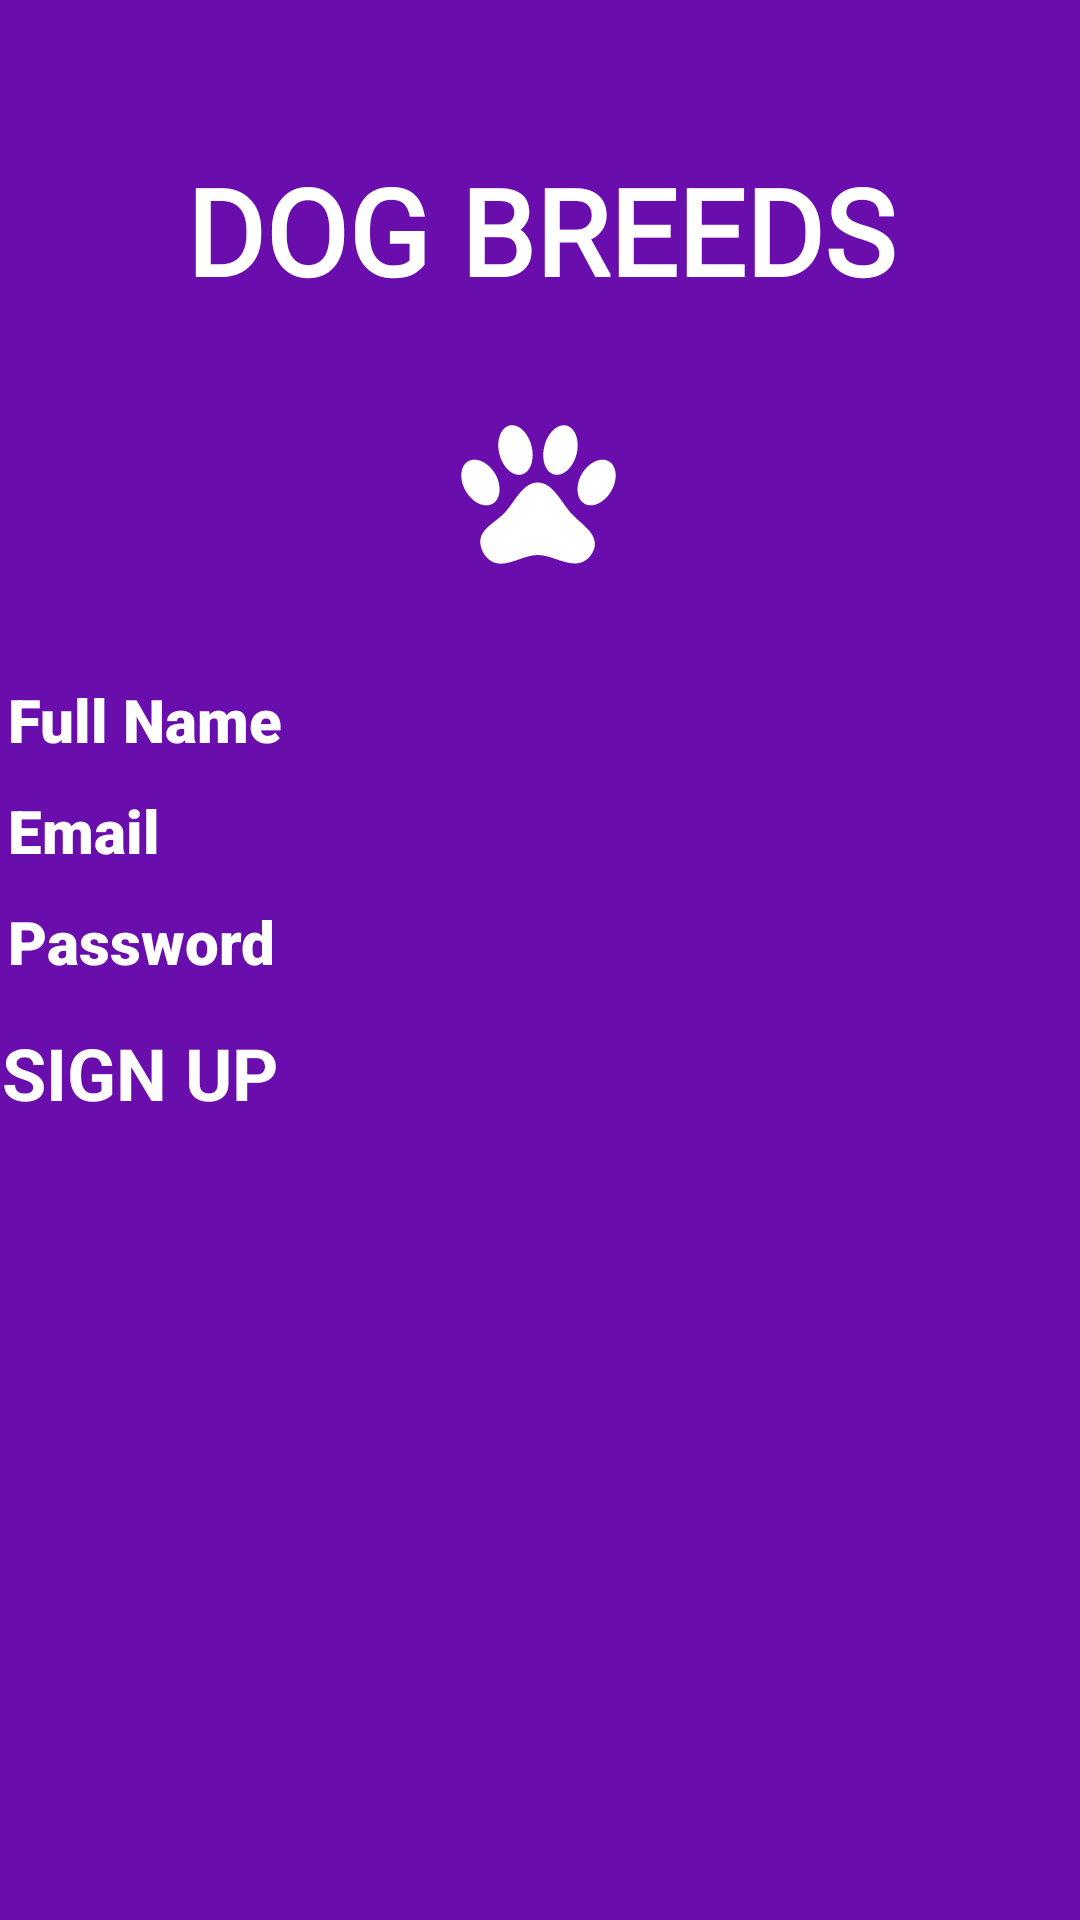

Layout XML and referenced resources for this Android screen:
<!-- AndroidManifest.xml: application theme Theme.App.Starting -->
<!-- res/layout/activity_register.xml -->
<?xml version="1.0" encoding="utf-8"?>
<androidx.constraintlayout.widget.ConstraintLayout xmlns:android="http://schemas.android.com/apk/res/android"
    xmlns:app="http://schemas.android.com/apk/res-auto"
    xmlns:tools="http://schemas.android.com/tools"
    android:layout_width="match_parent"
    android:layout_height="match_parent"
    android:background="@color/purple"
    tools:context=".Login.Register">

    <androidx.constraintlayout.widget.Guideline
        android:id="@+id/guideline2"
        android:layout_width="wrap_content"
        android:layout_height="wrap_content"
        android:orientation="vertical"
        app:layout_constraintGuide_begin="20dp" />

    <androidx.constraintlayout.widget.Guideline
        android:id="@+id/guideline3"
        android:layout_width="wrap_content"
        android:layout_height="wrap_content"
        android:orientation="vertical"
        app:layout_constraintGuide_begin="390dp" />

    <androidx.constraintlayout.widget.Guideline
        android:id="@+id/guideline4"
        android:layout_width="wrap_content"
        android:layout_height="wrap_content"
        android:orientation="horizontal"
        app:layout_constraintGuide_begin="20dp" />

    <TextView
        android:id="@+id/title"
        android:layout_width="match_parent"
        android:layout_height="wrap_content"
        android:layout_marginTop="50dp"
        android:text="Dog Breeds"
        android:textSize="40sp"
        android:textAllCaps="true"
        android:textAlignment="center"
        android:textStyle="bold"
        android:fontFamily="@font/courgette"
        android:textColor="@color/white"
        android:layout_marginBottom="4dp"
        app:layout_constraintTop_toTopOf="parent"
        app:layout_constraintRight_toRightOf="parent"
        app:layout_constraintLeft_toLeftOf="parent"/>

    <ImageView
        android:id="@+id/logo"
        android:layout_width="164dp"
        android:layout_height="123dp"
       android:layout_marginBottom="4dp"
        android:src="@drawable/ic_paw"
        app:layout_constraintHorizontal_bias="0.497"
        app:layout_constraintLeft_toLeftOf="parent"
        app:layout_constraintRight_toRightOf="parent"
        app:layout_constraintTop_toBottomOf="@+id/title" />

    <EditText
        android:id="@+id/fullName"
        android:layout_width="360dp"
        android:layout_height="wrap_content"
        android:ems="10"
        android:layout_marginLeft="5dp"
        android:hint="Full Name"
        android:inputType="text"
        android:textSize="20sp"
        android:textColorHint="@color/white"
        android:fontFamily="sans-serif-black"
        app:layout_constraintRight_toRightOf="parent"
        app:layout_constraintLeft_toLeftOf="parent"
        app:layout_constraintTop_toBottomOf="@+id/logo"/>

    <EditText
        android:id="@+id/signupEmail"
        android:layout_width="360dp"
        android:layout_height="wrap_content"
        android:layout_marginLeft="5dp"
        app:layout_constraintLeft_toLeftOf="parent"
        app:layout_constraintRight_toRightOf="parent"
        app:layout_constraintTop_toBottomOf="@id/fullName"
        android:layout_marginTop="10dp"
        android:hint="Email"
        android:textColor="@color/white"
        android:fontFamily="sans-serif-black"
        android:textColorHint="@color/white"
        android:textSize="20sp"
        android:ems="10"
        android:inputType="textEmailAddress"/>

    <EditText
        android:id="@+id/signUpPassword"
        android:layout_width="360dp"
        android:layout_height="wrap_content"
        android:layout_marginLeft="5dp"
        app:layout_constraintRight_toRightOf="parent"
        app:layout_constraintLeft_toLeftOf="parent"
        app:layout_constraintTop_toBottomOf="@+id/signupEmail"
        android:layout_marginTop="10dp"
        android:textColorHint="@color/white"
        android:hint="Password"
        android:textSize="20sp"
        android:ems="10"
        android:fontFamily="sans-serif-black"
        android:inputType="textPassword"
        android:paddingRight="20dp"
        android:longClickable="false"
        android:drawableRight="@drawable/ic_baseline_visibility_off_24"/>

    <Button
        android:id="@+id/registerUser"
        android:layout_width="360dp"
        android:layout_height="70dp"
        app:layout_constraintLeft_toLeftOf="parent"
        app:layout_constraintRight_toRightOf="parent"
        app:layout_constraintTop_toBottomOf="@id/signUpPassword"
        android:layout_marginTop="14dp"
        android:layout_marginLeft="16dp"
        android:layout_marginRight="15dp"
        android:background="@drawable/ripple_effect_text"
        android:text="SIGN UP"
        android:textColor="@color/white"
        android:textSize="24sp"
        android:textStyle="bold"/>

    <ProgressBar
        android:id="@+id/signupProgressBar"
        android:layout_width="wrap_content"
        android:layout_height="wrap_content"
        android:layout_centerInParent="true"
        style="?android:attr/progressBarStyleLarge"
        app:layout_constraintRight_toRightOf="parent"
        app:layout_constraintLeft_toLeftOf="parent"
        app:layout_constraintTop_toTopOf="parent"
        app:layout_constraintBottom_toBottomOf="parent"
        tools:ignore="MissingConstraints"
        android:visibility="gone"/>

</androidx.constraintlayout.widget.ConstraintLayout>
<!-- resources referenced by this layout -->
<resources>
  <color name="purple"> #6a0dad</color>
  <color name="white">#FFFFFFFF</color>
  <!-- drawable ic_paw (drawable) -->
  <vector xmlns:android="http://schemas.android.com/apk/res/android"
      android:width="24dp"
      android:height="24dp"
      android:viewportWidth="24"
      android:viewportHeight="24">
  
  
    <group
        android:pivotX="12"
        android:pivotY="12"
      android:scaleX="0.5"
      android:scaleY="0.5">
  
      <path
          android:fillColor="@color/white"
          android:pathData="M8.35,3C9.53,2.83 10.78,4.12 11.14,5.9C11.5,7.67 10.85,9.25 9.67,9.43C8.5,9.61 7.24,8.32 6.87,6.54C6.5,4.77 7.17,3.19 8.35,3M15.5,3C16.69,3.19 17.35,4.77 17,6.54C16.62,8.32 15.37,9.61 14.19,9.43C13,9.25 12.35,7.67 12.72,5.9C13.08,4.12 14.33,2.83 15.5,3M3,7.6C4.14,7.11 5.69,8 6.5,9.55C7.26,11.13 7,12.79 5.87,13.28C4.74,13.77 3.2,12.89 2.41,11.32C1.62,9.75 1.9,8.08 3,7.6M21,7.6C22.1,8.08 22.38,9.75 21.59,11.32C20.8,12.89 19.26,13.77 18.13,13.28C17,12.79 16.74,11.13 17.5,9.55C18.31,8 19.86,7.11 21,7.6M19.33,18.38C19.37,19.32 18.65,20.36 17.79,20.75C16,21.57 13.88,19.87 11.89,19.87C9.9,19.87 7.76,21.64 6,20.75C5,20.26 4.31,18.96 4.44,17.88C4.62,16.39 6.41,15.59 7.47,14.5C8.88,13.09 9.88,10.44 11.89,10.44C13.89,10.44 14.95,13.05 16.3,14.5C17.41,15.72 19.26,16.75 19.33,18.38Z"/>
  
    </group>
  
  
  
  </vector>
  <!-- drawable ripple_effect_text (drawable) -->
  <?xml version="1.0" encoding="utf-8"?>
  <ripple android:color="@color/black" xmlns:android="http://schemas.android.com/apk/res/android">
  
  
   <item
       android:id="@android:id/mask"
       android:drawable="@color/black"/>
  
  </ripple>
  <style name="Theme.App.Starting" parent="Theme.SplashScreen">
          <item name="postSplashScreenTheme">@style/Theme.Dogged</item>
          <item name="windowSplashScreenAnimatedIcon">@drawable/ic_paw</item>
          <item name="windowSplashScreenBackground">@color/purple</item>
          <item name="windowSplashScreenAnimationDuration">2500</item>
      </style>
  <color name="black">#FF000000</color>
  <style name="Theme.Dogged" parent="Theme.MaterialComponents.Light.NoActionBar">
          
          <item name="colorPrimary">@color/purple</item>
          <item name="colorPrimaryVariant">@color/purple_700</item>
          <item name="colorOnPrimary">@color/white</item>
          
          <item name="colorSecondary">@color/teal_200</item>
          <item name="colorSecondaryVariant">@color/teal_700</item>
          <item name="colorOnSecondary">@color/black</item>
          
          <item name="android:statusBarColor" tools:targetApi="l">?attr/colorPrimaryVariant</item>
          
      </style>
  <color name="purple_700">#FF3700B3</color>
  <color name="teal_200">#FF03DAC5</color>
  <color name="teal_700">#FF018786</color>
</resources>
